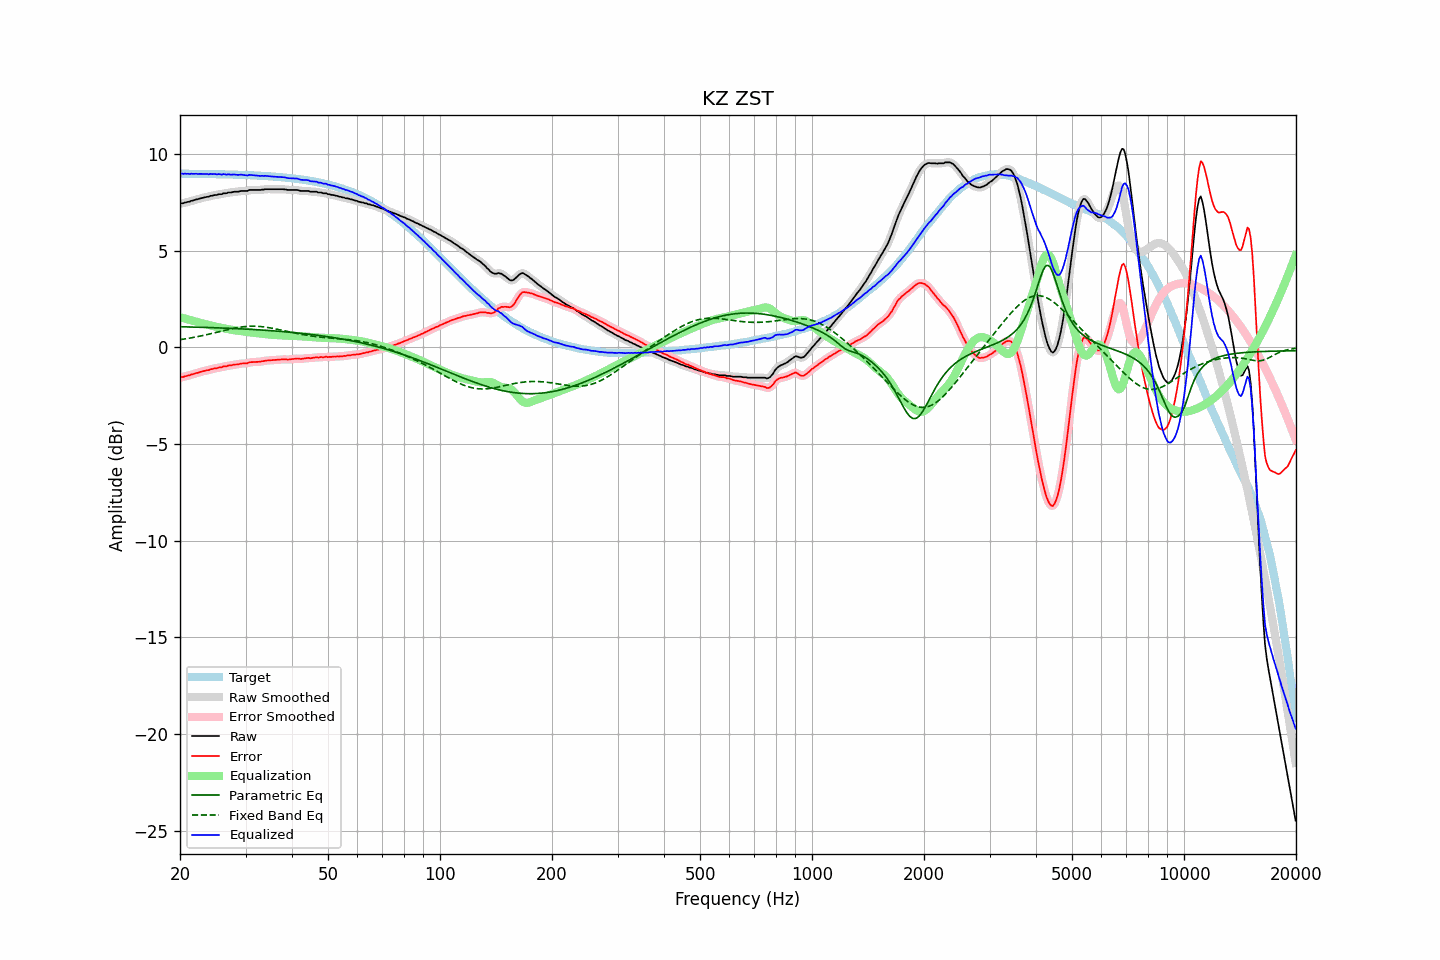

Data behind this chart, as committed beside it:
frequency, raw, error, smoothed, error_smoothed, equalization, parametric_eq, fixed_band_eq, equalized_raw, equalized_smoothed, target
20.00, 7.43, -1.56, 7.43, -1.56, 1.56, 1.07, 0.40, 8.99, 8.99, 8.99
20.20, 7.46, -1.53, 7.45, -1.54, 1.54, 1.07, 0.42, 9.00, 8.99, 8.99
20.40, 7.46, -1.53, 7.47, -1.52, 1.52, 1.07, 0.43, 8.98, 8.99, 8.99
20.61, 7.50, -1.49, 7.49, -1.50, 1.50, 1.07, 0.44, 8.99, 8.99, 8.99
20.81, 7.51, -1.48, 7.51, -1.48, 1.47, 1.06, 0.45, 8.98, 8.98, 8.99
21.02, 7.54, -1.45, 7.53, -1.45, 1.45, 1.06, 0.47, 8.99, 8.98, 8.98
21.23, 7.54, -1.45, 7.55, -1.43, 1.43, 1.06, 0.48, 8.97, 8.98, 8.98
21.44, 7.59, -1.40, 7.57, -1.41, 1.41, 1.06, 0.50, 8.99, 8.98, 8.98
21.66, 7.60, -1.39, 7.60, -1.38, 1.38, 1.06, 0.51, 8.98, 8.98, 8.98
21.87, 7.63, -1.35, 7.63, -1.35, 1.36, 1.05, 0.53, 8.98, 8.98, 8.98
22.09, 7.66, -1.32, 7.65, -1.33, 1.33, 1.05, 0.54, 8.99, 8.98, 8.98
22.31, 7.67, -1.31, 7.67, -1.31, 1.31, 1.05, 0.56, 8.97, 8.98, 8.98
22.54, 7.70, -1.28, 7.69, -1.28, 1.28, 1.05, 0.58, 8.98, 8.98, 8.98
22.76, 7.72, -1.26, 7.71, -1.26, 1.26, 1.04, 0.60, 8.98, 8.98, 8.98
22.99, 7.74, -1.24, 7.74, -1.24, 1.24, 1.04, 0.61, 8.98, 8.98, 8.98
23.22, 7.76, -1.22, 7.76, -1.22, 1.22, 1.04, 0.63, 8.97, 8.98, 8.97
23.45, 7.78, -1.20, 7.77, -1.20, 1.20, 1.04, 0.65, 8.97, 8.97, 8.97
23.69, 7.80, -1.18, 7.79, -1.18, 1.18, 1.03, 0.67, 8.97, 8.97, 8.97
23.92, 7.80, -1.17, 7.81, -1.16, 1.16, 1.03, 0.69, 8.95, 8.97, 8.97
24.16, 7.85, -1.12, 7.83, -1.14, 1.14, 1.03, 0.71, 8.98, 8.97, 8.97
24.40, 7.85, -1.12, 7.85, -1.11, 1.12, 1.02, 0.73, 8.96, 8.97, 8.97
24.65, 7.88, -1.09, 7.87, -1.10, 1.10, 1.02, 0.75, 8.97, 8.97, 8.97
24.89, 7.89, -1.08, 7.88, -1.08, 1.08, 1.02, 0.77, 8.97, 8.96, 8.96
25.14, 7.89, -1.08, 7.90, -1.06, 1.06, 1.02, 0.79, 8.95, 8.96, 8.96
25.39, 7.93, -1.03, 7.91, -1.05, 1.05, 1.01, 0.81, 8.97, 8.95, 8.96
25.65, 7.93, -1.03, 7.93, -1.03, 1.03, 1.01, 0.83, 8.95, 8.96, 8.96
25.91, 7.93, -1.03, 7.95, -1.01, 1.01, 1.01, 0.85, 8.94, 8.96, 8.96
26.16, 7.98, -0.98, 7.96, -1.00, 1.00, 1.00, 0.87, 8.97, 8.95, 8.95
26.43, 7.98, -0.98, 7.98, -0.98, 0.98, 1.00, 0.89, 8.95, 8.95, 8.95
26.69, 7.98, -0.97, 7.99, -0.96, 0.96, 1.00, 0.91, 8.94, 8.96, 8.95
26.96, 8.02, -0.93, 8.00, -0.95, 0.95, 0.99, 0.93, 8.96, 8.95, 8.95
27.23, 8.02, -0.93, 8.01, -0.93, 0.93, 0.99, 0.95, 8.95, 8.95, 8.95
27.50, 8.02, -0.93, 8.03, -0.91, 0.92, 0.99, 0.97, 8.93, 8.95, 8.94
27.77, 8.05, -0.90, 8.04, -0.90, 0.90, 0.98, 0.99, 8.95, 8.94, 8.94
28.05, 8.06, -0.88, 8.05, -0.89, 0.89, 0.98, 1.00, 8.95, 8.94, 8.94
28.33, 8.06, -0.88, 8.06, -0.88, 0.88, 0.97, 1.02, 8.93, 8.94, 8.94
28.62, 8.06, -0.88, 8.06, -0.87, 0.87, 0.97, 1.03, 8.92, 8.93, 8.93
28.90, 8.08, -0.85, 8.08, -0.85, 0.86, 0.97, 1.05, 8.93, 8.93, 8.93
29.19, 8.10, -0.83, 8.09, -0.84, 0.85, 0.96, 1.06, 8.94, 8.93, 8.93
29.48, 8.10, -0.83, 8.10, -0.83, 0.83, 0.96, 1.07, 8.93, 8.93, 8.93
29.78, 8.10, -0.83, 8.09, -0.83, 0.82, 0.95, 1.08, 8.92, 8.91, 8.92
30.08, 8.10, -0.82, 8.10, -0.82, 0.81, 0.95, 1.09, 8.90, 8.91, 8.92
30.38, 8.10, -0.82, 8.11, -0.80, 0.80, 0.95, 1.09, 8.89, 8.91, 8.92
30.68, 8.15, -0.77, 8.13, -0.78, 0.78, 0.94, 1.10, 8.93, 8.91, 8.91
30.99, 8.15, -0.76, 8.14, -0.76, 0.78, 0.94, 1.10, 8.92, 8.92, 8.91
31.30, 8.15, -0.76, 8.15, -0.75, 0.77, 0.93, 1.10, 8.91, 8.92, 8.90
31.61, 8.15, -0.75, 8.15, -0.75, 0.76, 0.93, 1.10, 8.90, 8.90, 8.90
31.93, 8.15, -0.75, 8.15, -0.75, 0.75, 0.92, 1.10, 8.89, 8.89, 8.90
32.24, 8.15, -0.75, 8.14, -0.75, 0.74, 0.92, 1.10, 8.89, 8.88, 8.89
32.57, 8.15, -0.74, 8.15, -0.74, 0.73, 0.91, 1.09, 8.88, 8.88, 8.89
32.89, 8.15, -0.74, 8.15, -0.73, 0.72, 0.91, 1.08, 8.87, 8.88, 8.88
33.22, 8.17, -0.71, 8.16, -0.72, 0.72, 0.90, 1.07, 8.88, 8.88, 8.88
33.55, 8.17, -0.71, 8.17, -0.70, 0.70, 0.90, 1.07, 8.87, 8.88, 8.87
33.89, 8.19, -0.68, 8.18, -0.69, 0.69, 0.89, 1.05, 8.88, 8.88, 8.87
34.23, 8.19, -0.68, 8.19, -0.68, 0.68, 0.88, 1.04, 8.87, 8.87, 8.86
34.57, 8.19, -0.67, 8.19, -0.67, 0.67, 0.88, 1.03, 8.86, 8.86, 8.86
34.92, 8.19, -0.67, 8.19, -0.67, 0.67, 0.87, 1.01, 8.85, 8.85, 8.85
35.27, 8.19, -0.66, 8.19, -0.66, 0.66, 0.87, 1.00, 8.84, 8.84, 8.85
35.62, 8.19, -0.65, 8.19, -0.65, 0.65, 0.86, 0.98, 8.84, 8.84, 8.84
35.97, 8.19, -0.65, 8.19, -0.65, 0.64, 0.85, 0.97, 8.83, 8.83, 8.83
... 635 more rows
